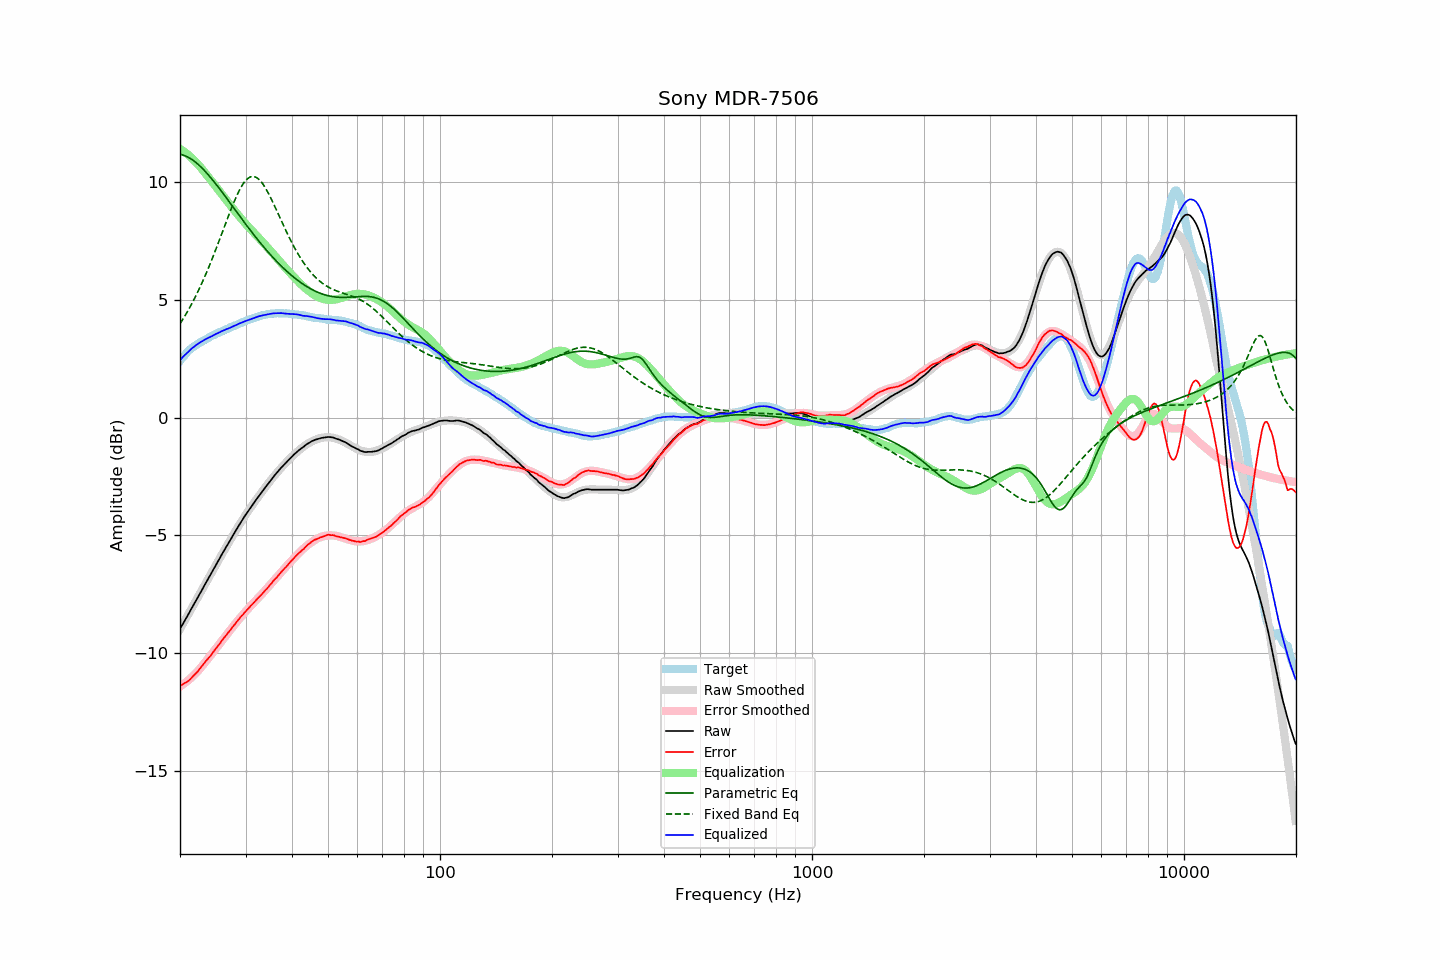

The table this chart was drawn from, first rows:
frequency, raw, error, smoothed, error_smoothed, equalization, parametric_eq, fixed_band_eq, equalized_raw, equalized_smoothed, target
20.00, -8.98, -11.40, -8.99, -11.43, 11.43, 11.19, 3.99, 2.44, 2.44, 2.41
20.20, -8.86, -11.37, -8.87, -11.38, 11.38, 11.18, 4.10, 2.52, 2.51, 2.50
20.40, -8.74, -11.33, -8.74, -11.33, 11.33, 11.16, 4.20, 2.59, 2.59, 2.58
20.61, -8.63, -11.28, -8.62, -11.28, 11.28, 11.13, 4.32, 2.66, 2.66, 2.65
20.81, -8.50, -11.24, -8.50, -11.23, 11.23, 11.10, 4.43, 2.73, 2.73, 2.74
21.02, -8.38, -11.20, -8.38, -11.17, 11.17, 11.07, 4.55, 2.79, 2.79, 2.82
21.23, -8.26, -11.14, -8.26, -11.11, 11.11, 11.03, 4.67, 2.85, 2.86, 2.88
21.44, -8.13, -11.07, -8.14, -11.05, 11.05, 10.99, 4.80, 2.92, 2.92, 2.94
21.66, -8.02, -11.00, -8.01, -10.99, 10.99, 10.94, 4.93, 2.97, 2.97, 2.99
21.87, -7.89, -10.93, -7.89, -10.92, 10.92, 10.89, 5.06, 3.03, 3.03, 3.04
22.09, -7.77, -10.86, -7.77, -10.85, 10.85, 10.84, 5.20, 3.08, 3.08, 3.09
22.31, -7.65, -10.79, -7.65, -10.78, 10.78, 10.78, 5.33, 3.13, 3.13, 3.14
22.54, -7.53, -10.70, -7.53, -10.70, 10.70, 10.72, 5.48, 3.18, 3.18, 3.18
22.76, -7.40, -10.62, -7.40, -10.62, 10.62, 10.65, 5.62, 3.22, 3.22, 3.22
22.99, -7.28, -10.53, -7.28, -10.54, 10.54, 10.59, 5.77, 3.25, 3.26, 3.24
23.22, -7.15, -10.44, -7.16, -10.45, 10.45, 10.51, 5.93, 3.30, 3.30, 3.28
23.45, -7.03, -10.36, -7.04, -10.37, 10.37, 10.44, 6.09, 3.34, 3.33, 3.32
23.69, -6.92, -10.28, -6.91, -10.28, 10.28, 10.37, 6.25, 3.37, 3.37, 3.36
23.92, -6.79, -10.19, -6.79, -10.20, 10.20, 10.29, 6.41, 3.40, 3.40, 3.40
24.16, -6.67, -10.12, -6.67, -10.11, 10.11, 10.21, 6.58, 3.44, 3.44, 3.45
24.40, -6.55, -10.03, -6.55, -10.02, 10.02, 10.12, 6.75, 3.47, 3.47, 3.48
24.65, -6.42, -9.93, -6.43, -9.93, 9.93, 10.04, 6.92, 3.51, 3.51, 3.51
24.89, -6.30, -9.84, -6.30, -9.85, 9.85, 9.96, 7.10, 3.54, 3.54, 3.54
25.14, -6.18, -9.76, -6.18, -9.76, 9.76, 9.87, 7.27, 3.58, 3.57, 3.58
25.39, -6.06, -9.67, -6.06, -9.67, 9.67, 9.78, 7.46, 3.61, 3.61, 3.61
25.65, -5.94, -9.59, -5.94, -9.58, 9.58, 9.69, 7.64, 3.64, 3.64, 3.64
25.91, -5.82, -9.48, -5.82, -9.49, 9.49, 9.60, 7.82, 3.68, 3.67, 3.66
26.16, -5.70, -9.40, -5.70, -9.41, 9.41, 9.51, 8.00, 3.70, 3.70, 3.69
26.43, -5.59, -9.32, -5.58, -9.32, 9.32, 9.42, 8.19, 3.73, 3.73, 3.73
26.69, -5.46, -9.22, -5.47, -9.23, 9.23, 9.32, 8.37, 3.76, 3.76, 3.76
26.96, -5.36, -9.14, -5.35, -9.14, 9.14, 9.23, 8.55, 3.78, 3.79, 3.79
27.23, -5.24, -9.06, -5.23, -9.05, 9.05, 9.14, 8.73, 3.82, 3.82, 3.83
27.50, -5.11, -8.97, -5.11, -8.96, 8.96, 9.05, 8.90, 3.85, 3.85, 3.86
27.77, -5.00, -8.88, -5.00, -8.88, 8.88, 8.95, 9.07, 3.88, 3.88, 3.88
28.05, -4.88, -8.80, -4.88, -8.79, 8.79, 8.86, 9.23, 3.91, 3.91, 3.91
28.33, -4.77, -8.70, -4.77, -8.71, 8.71, 8.76, 9.39, 3.94, 3.94, 3.93
28.62, -4.66, -8.61, -4.66, -8.63, 8.63, 8.67, 9.53, 3.97, 3.97, 3.96
28.90, -4.54, -8.54, -4.55, -8.54, 8.54, 8.58, 9.67, 4.00, 4.00, 4.00
29.19, -4.43, -8.45, -4.44, -8.46, 8.46, 8.49, 9.79, 4.03, 4.03, 4.02
29.48, -4.32, -8.39, -4.33, -8.38, 8.38, 8.39, 9.91, 4.06, 4.05, 4.06
29.78, -4.21, -8.30, -4.22, -8.30, 8.30, 8.30, 10.00, 4.09, 4.08, 4.08
30.08, -4.12, -8.23, -4.12, -8.23, 8.23, 8.21, 10.09, 4.11, 4.11, 4.11
30.38, -4.02, -8.15, -4.02, -8.15, 8.15, 8.12, 10.15, 4.14, 4.14, 4.14
30.68, -3.91, -8.08, -3.91, -8.08, 8.08, 8.03, 10.20, 4.16, 4.16, 4.17
30.99, -3.81, -8.00, -3.81, -8.00, 8.00, 7.94, 10.23, 4.19, 4.19, 4.18
31.30, -3.72, -7.94, -3.72, -7.93, 7.93, 7.85, 10.25, 4.21, 4.21, 4.21
31.61, -3.62, -7.86, -3.62, -7.86, 7.86, 7.77, 10.24, 4.23, 4.24, 4.24
31.93, -3.53, -7.78, -3.53, -7.79, 7.79, 7.68, 10.22, 4.26, 4.26, 4.26
32.24, -3.43, -7.71, -3.43, -7.71, 7.71, 7.59, 10.19, 4.28, 4.28, 4.27
32.57, -3.33, -7.64, -3.34, -7.64, 7.64, 7.51, 10.13, 4.31, 4.30, 4.30
32.89, -3.24, -7.57, -3.24, -7.57, 7.57, 7.42, 10.06, 4.32, 4.32, 4.33
33.22, -3.15, -7.50, -3.15, -7.49, 7.49, 7.34, 9.98, 4.34, 4.34, 4.34
33.55, -3.06, -7.42, -3.06, -7.42, 7.42, 7.26, 9.88, 4.36, 4.36, 4.36
33.89, -2.97, -7.34, -2.97, -7.34, 7.34, 7.18, 9.78, 4.37, 4.37, 4.37
34.23, -2.88, -7.28, -2.88, -7.27, 7.27, 7.10, 9.66, 4.38, 4.39, 4.39
34.57, -2.79, -7.20, -2.79, -7.19, 7.19, 7.02, 9.53, 4.40, 4.40, 4.40
34.92, -2.70, -7.11, -2.70, -7.11, 7.11, 6.95, 9.40, 4.41, 4.41, 4.41
35.27, -2.61, -7.04, -2.62, -7.03, 7.03, 6.87, 9.26, 4.42, 4.42, 4.42
35.62, -2.52, -6.94, -2.53, -6.96, 6.96, 6.79, 9.12, 4.43, 4.43, 4.42
35.97, -2.44, -6.87, -2.45, -6.88, 6.88, 6.72, 8.97, 4.44, 4.43, 4.43
... 635 more rows
